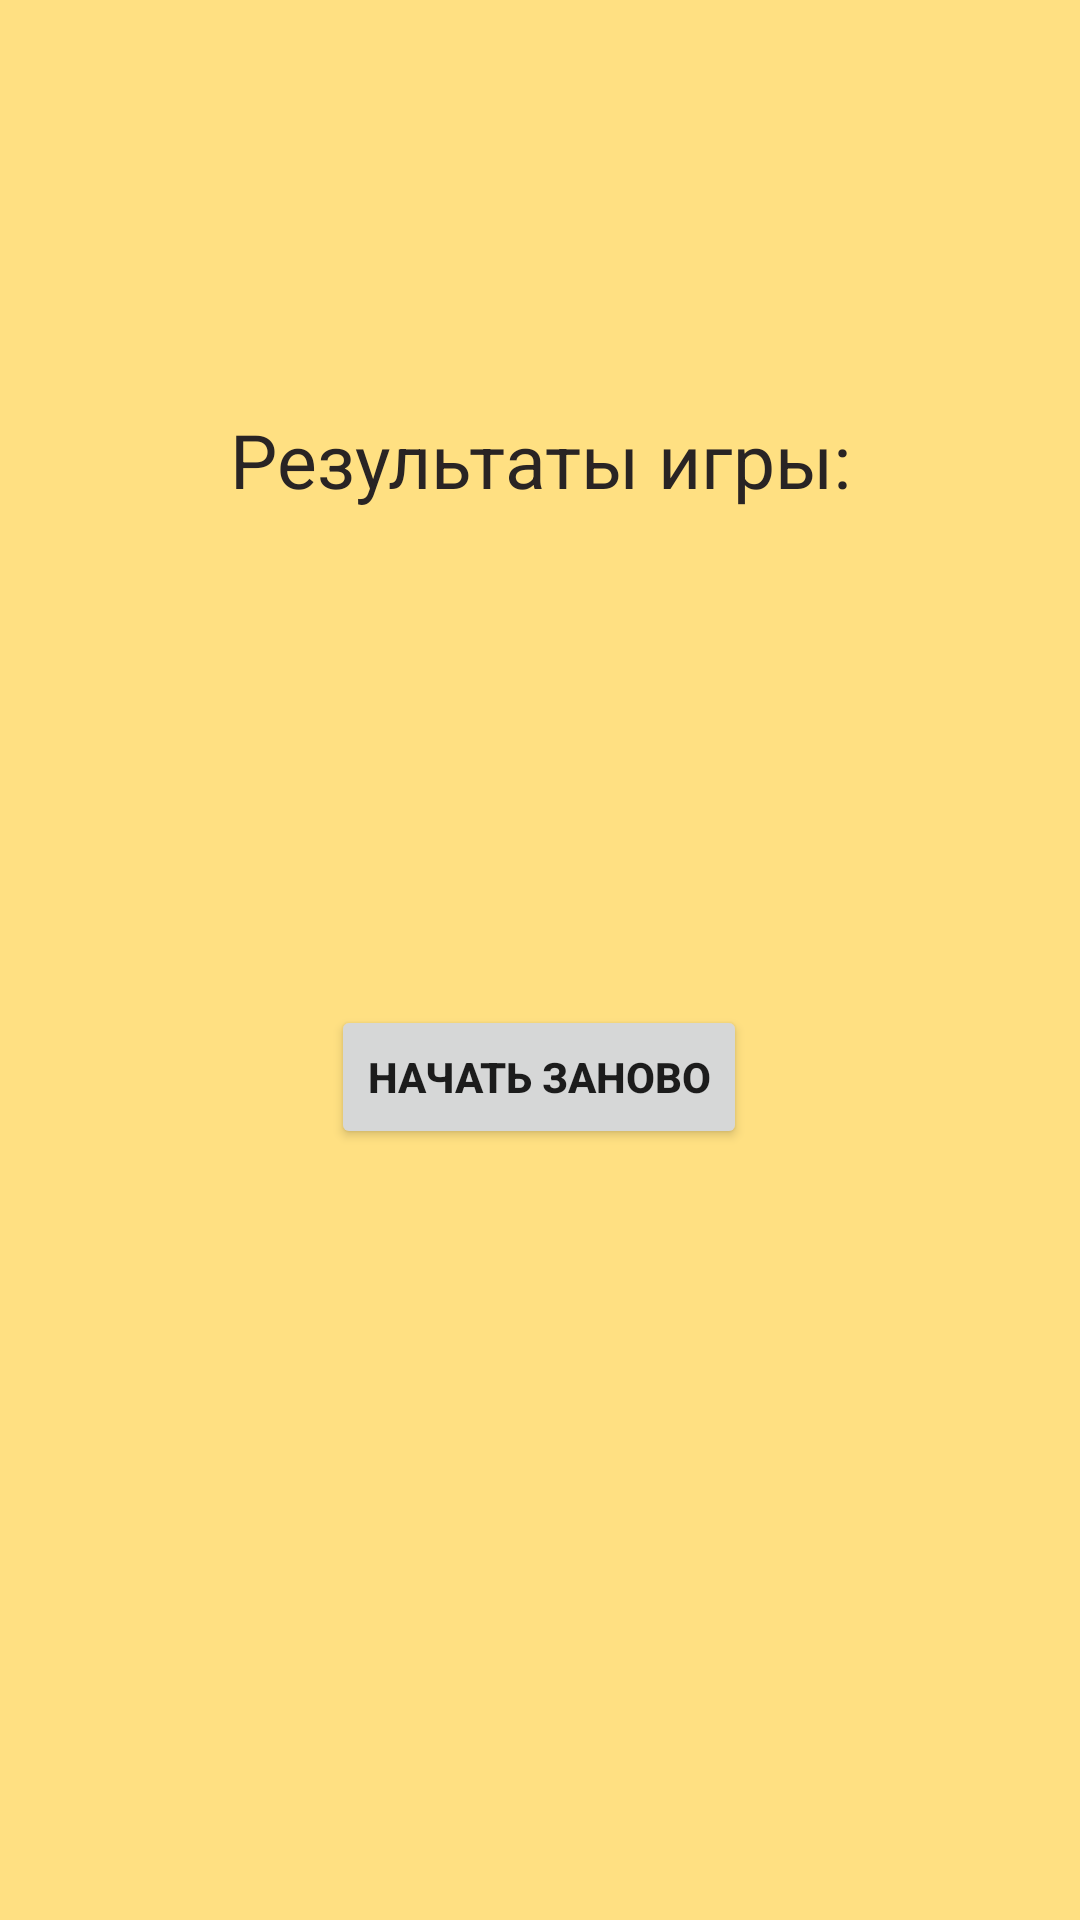

Layout XML and referenced resources for this Android screen:
<!-- AndroidManifest.xml: application theme Theme.GeoQuiz -->
<!-- res/layout/activity_score_game.xml -->
<?xml version="1.0" encoding="utf-8"?>
<androidx.constraintlayout.widget.ConstraintLayout xmlns:android="http://schemas.android.com/apk/res/android"
    xmlns:app="http://schemas.android.com/apk/res-auto"
    xmlns:tools="http://schemas.android.com/tools"
    android:layout_width="match_parent"
    android:layout_height="match_parent"
    android:background="#FFE082">

    <TextView
        android:id="@+id/textView"
        android:layout_width="match_parent"
        android:layout_height="wrap_content"
        android:gravity="center"
        android:padding="@dimen/cardview_default_elevation"
        android:text="@string/text_result_title"
        android:textColor="@color/black"
        android:textSize="25sp"
        app:layout_constraintBottom_toBottomOf="parent"
        app:layout_constraintEnd_toEndOf="parent"
        app:layout_constraintHorizontal_bias="1.0"
        app:layout_constraintStart_toStartOf="parent"
        app:layout_constraintTop_toTopOf="parent"
        app:layout_constraintVertical_bias="0.223" />

    <TextView
        android:id="@+id/score_board_textView"
        android:layout_width="match_parent"
        android:layout_height="wrap_content"
        android:padding="@dimen/cardview_default_elevation"
        android:textColor="@color/black"
        android:textSize="16sp"
        android:gravity="center"
        app:layout_constraintEnd_toEndOf="parent"
        app:layout_constraintHorizontal_bias="0.5"
        app:layout_constraintStart_toStartOf="parent"
        app:layout_constraintTop_toBottomOf="@+id/textView"
        tools:text="Тестовый текст" />

    <Button
        android:id="@+id/start_over"
        android:layout_width="wrap_content"
        android:layout_height="wrap_content"
        android:onClick="starOverButtonClickInScore"
        android:text="@string/start_over"
        android:textStyle="bold"

        app:layout_constraintBottom_toBottomOf="parent"
        app:layout_constraintEnd_toEndOf="parent"
        app:layout_constraintHorizontal_bias="0.498"
        app:layout_constraintStart_toStartOf="parent"
        app:layout_constraintTop_toBottomOf="@+id/score_board_textView"
        app:layout_constraintVertical_bias="0.348" />


</androidx.constraintlayout.widget.ConstraintLayout>
<!-- resources referenced by this layout -->
<resources>
  <color name="black">#292424</color>
  <string name="start_over">Начать заново</string>
  <string name="text_result_title">Результаты игры:</string>
  <style name="Theme.GeoQuiz" parent="Theme.MaterialComponents.DayNight.DarkActionBar">
          
          <item name="colorPrimary">@color/colorPrimary</item>
          <item name="colorPrimaryVariant">#2962FF</item>
          <item name="colorOnPrimary">@color/white</item>
          
          <item name="colorSecondary">@color/purple_500</item>
          <item name="colorSecondaryVariant">@color/purple_200</item>
          <item name="colorOnSecondary">@color/black</item>
          
          <item name="android:statusBarColor" tools:targetApi="l">?attr/colorPrimaryVariant</item>
          
      </style>
  <color name="colorPrimary">#0098CA</color>
  <color name="white">#FFFFFFFF</color>
  <color name="purple_500">#FF6200EE</color>
  <color name="purple_200">#FFBB86FC</color>
</resources>
